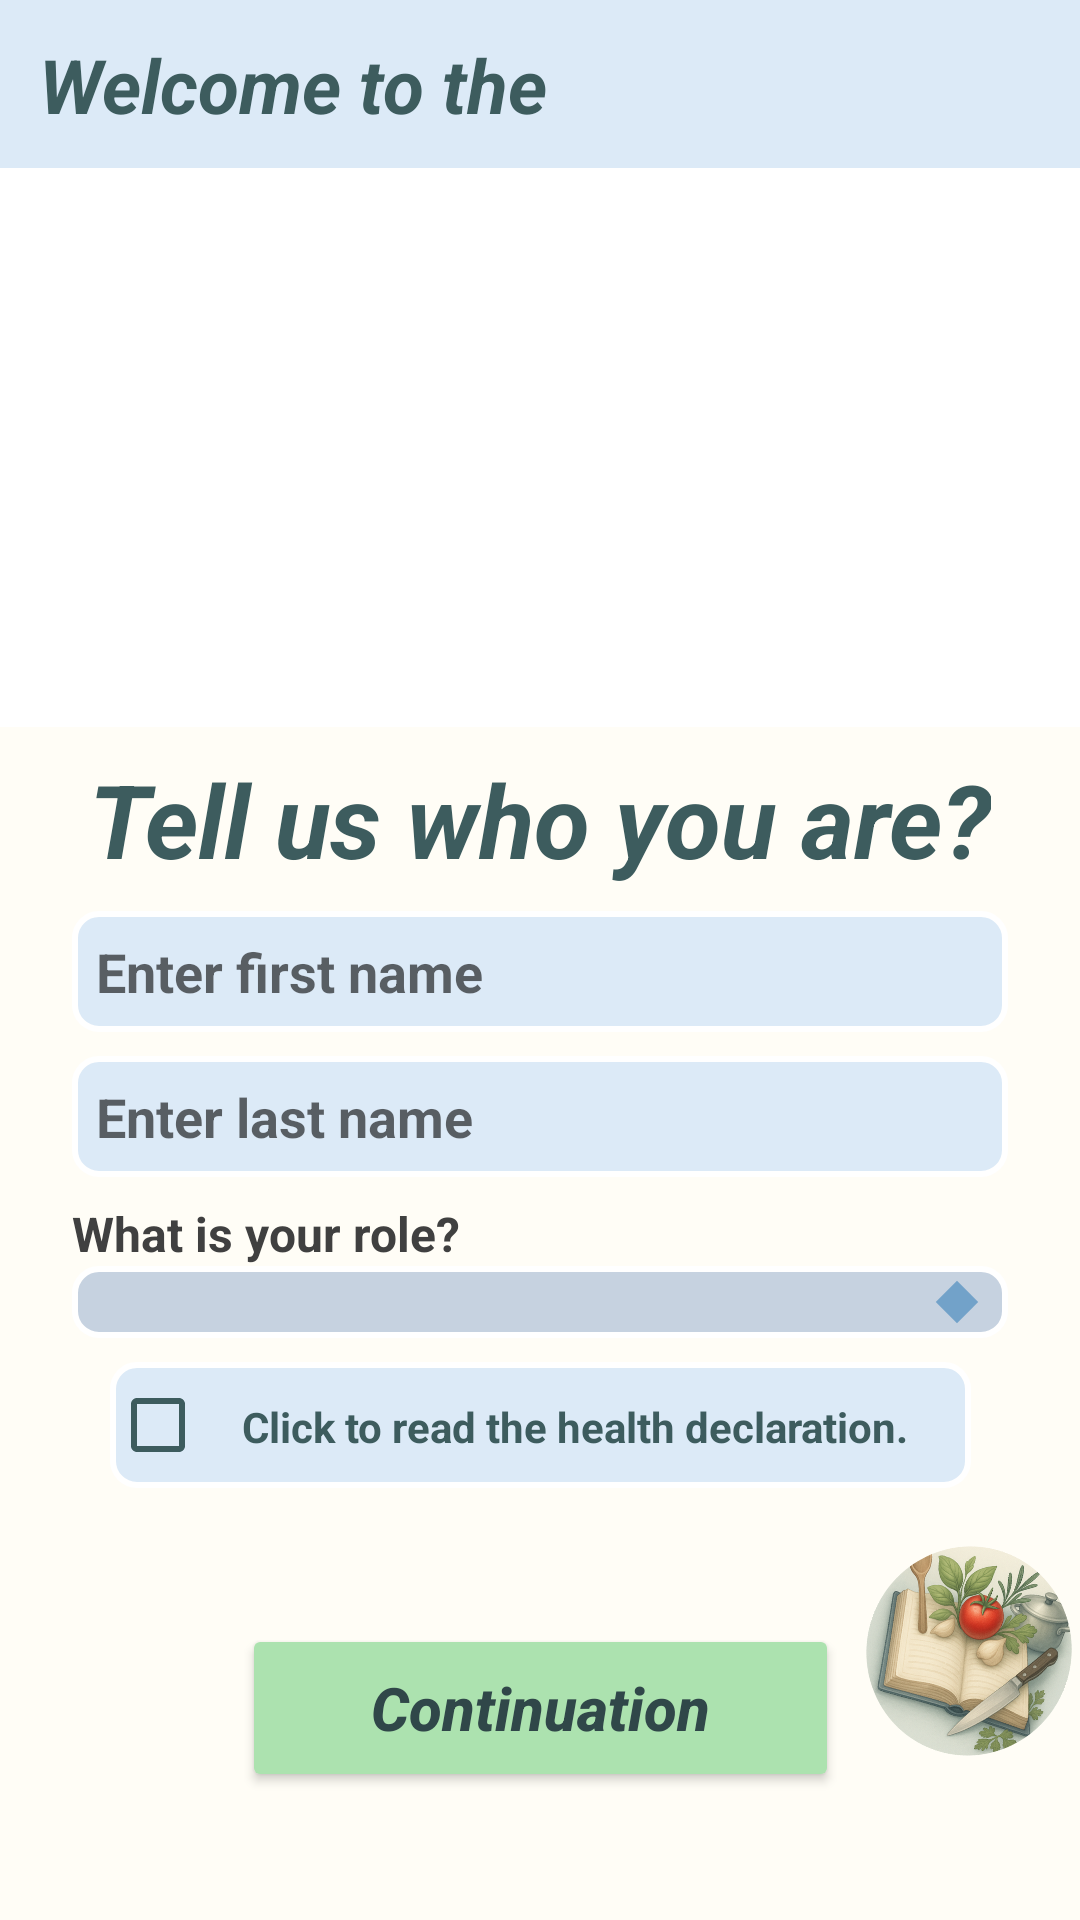

Layout XML and referenced resources for this Android screen:
<!-- AndroidManifest.xml: application theme Theme.RCook -->
<!-- res/layout/activity_welcome.xml -->
<?xml version="1.0" encoding="utf-8"?>
<androidx.constraintlayout.widget.ConstraintLayout xmlns:android="http://schemas.android.com/apk/res/android"
    xmlns:app="http://schemas.android.com/apk/res-auto"
    xmlns:tools="http://schemas.android.com/tools"
    android:layout_width="match_parent"
    android:layout_height="match_parent"
    android:background="@drawable/rcook_logo"
    tools:context=".activity.WelcomeActivity">

    <com.google.android.material.appbar.MaterialToolbar
        android:id="@+id/topAppBar"
        android:layout_width="match_parent"
        android:layout_height="wrap_content"
        android:background="@color/colorPrimary"
        android:longClickable="false"
        tools:ignore="MissingConstraints" />

    <TextView
        android:id="@+id/textWelcome"
        android:layout_width="wrap_content"
        android:layout_height="wrap_content"
        android:layout_marginTop="8dp"
        android:layout_marginBottom="8dp"
        android:text="Welcome to the"
        android:textAlignment="center"
        android:textColor="@color/textPrimary"
        android:textSize="25sp"
        android:textStyle="bold|italic"
        app:layout_constraintBottom_toBottomOf="@+id/topAppBar"
        app:layout_constraintEnd_toEndOf="parent"
        app:layout_constraintHorizontal_bias="0.066"
        app:layout_constraintStart_toStartOf="parent"
        app:layout_constraintTop_toTopOf="parent" />

    <LinearLayout
        android:id="@+id/linearLayout"
        android:layout_width="381dp"
        android:layout_height="400dp"
        android:layout_marginTop="250dp"
        android:background="#B7FFFCF3"
        android:orientation="vertical"
        android:padding="24dp"
        app:layout_constraintBottom_toBottomOf="parent"
        app:layout_constraintEnd_toEndOf="parent"
        app:layout_constraintHorizontal_bias="0.533"
        app:layout_constraintStart_toStartOf="parent"
        app:layout_constraintTop_toTopOf="parent"
        app:layout_constraintVertical_bias="0.771" />

    <TextView
        android:id="@+id/textTellUs"
        android:layout_width="wrap_content"
        android:layout_height="wrap_content"
        android:layout_marginTop="8dp"
        android:text="Tell us who you are?"
        android:textColor="@color/textPrimary"
        android:textSize="34sp"
        android:textStyle="bold|italic"
        app:layout_constraintEnd_toEndOf="parent"
        app:layout_constraintStart_toStartOf="parent"
        app:layout_constraintTop_toTopOf="@+id/linearLayout" />

    <EditText
        android:id="@+id/editFirstName"
        android:layout_width="0dp"
        android:layout_height="wrap_content"
        android:layout_marginStart="24dp"
        android:layout_marginTop="8dp"
        android:layout_marginEnd="24dp"
        android:background="@drawable/edit_text_background"
        android:hint="Enter first name"
        android:inputType="textPersonName"
        android:padding="8dp"
        android:textColor="#404040"
        android:textStyle="bold"
        app:layout_constraintEnd_toEndOf="parent"
        app:layout_constraintStart_toStartOf="parent"
        app:layout_constraintTop_toBottomOf="@+id/textTellUs" />

    <EditText
        android:id="@+id/editLastName"
        android:layout_width="0dp"
        android:layout_height="wrap_content"
        android:layout_marginStart="24dp"
        android:layout_marginTop="8dp"
        android:layout_marginEnd="24dp"
        android:background="@drawable/edit_text_background"
        android:hint="Enter last name"
        android:inputType="textPersonName"
        android:padding="8dp"
        android:textColor="#404040"
        android:textStyle="bold"
        app:layout_constraintEnd_toEndOf="parent"
        app:layout_constraintStart_toStartOf="parent"
        app:layout_constraintTop_toBottomOf="@+id/editFirstName" />

    <TextView
        android:id="@+id/textRole"
        android:layout_width="wrap_content"
        android:layout_height="wrap_content"
        android:layout_marginTop="8dp"
        android:text="What is your role?"
        android:textColor="#404040"
        android:textSize="16sp"
        android:textStyle="bold"
        app:layout_constraintStart_toStartOf="@+id/editLastName"
        app:layout_constraintTop_toBottomOf="@+id/editLastName" />

    <Spinner
        android:id="@+id/spinnerRole"
        android:layout_width="0dp"
        android:layout_height="wrap_content"
        android:background="@drawable/spinner_background"
        android:padding="12dp"
        app:layout_constraintEnd_toEndOf="@+id/editLastName"
        app:layout_constraintStart_toStartOf="@+id/editLastName"
        app:layout_constraintTop_toBottomOf="@+id/textRole" />

    <CheckBox
        android:id="@+id/buttonHealth"
        android:layout_width="287dp"
        android:layout_height="42dp"
        android:layout_marginTop="8dp"
        android:background="@drawable/edit_text_background"
        android:buttonTint="@color/textPrimary"
        android:text="Click to read the health declaration."
        android:textColor="@color/textPrimary"
        android:textStyle="bold"
        app:layout_constraintEnd_toEndOf="@+id/spinnerRole"
        app:layout_constraintStart_toStartOf="@+id/spinnerRole"
        app:layout_constraintTop_toBottomOf="@+id/spinnerRole" />

    <TextView
        android:id="@+id/textHealthWarning"
        android:layout_width="0dp"
        android:layout_height="wrap_content"
        android:layout_marginTop="8dp"
        android:text="Please note that you cannot continue to use the app without consent from the health declaration."
        android:textColor="@color/colorRed"
        android:textSize="14sp"
        android:textStyle="bold"
        android:visibility="gone"
        app:layout_constraintEnd_toEndOf="@+id/buttonHealth"
        app:layout_constraintStart_toStartOf="@+id/buttonHealth"
        app:layout_constraintTop_toBottomOf="@+id/buttonHealth" />


    <Button
        android:id="@+id/buttonContinue"
        android:layout_width="199dp"
        android:layout_height="56dp"
        android:backgroundTint="@color/colorAccent"
        android:text="Continuation"
        android:textAllCaps="false"
        android:textColor="#304749"
        android:textSize="20sp"
        android:textStyle="bold|italic"
        app:layout_constraintBottom_toBottomOf="@+id/linearLayout"
        app:layout_constraintEnd_toEndOf="@+id/buttonHealth"
        app:layout_constraintStart_toStartOf="@+id/buttonHealth"
        app:layout_constraintTop_toBottomOf="@+id/textHealthWarning" />

    <ImageView
        android:id="@+id/imageLogoCorner"
        android:layout_width="70dp"
        android:layout_height="70dp"
        android:layout_marginEnd="12dp"
        android:layout_marginBottom="12dp"
        android:contentDescription="Logo"
        android:rotation="20"
        android:src="@drawable/rcook_logo1"
        app:layout_constraintBottom_toBottomOf="@+id/buttonContinue"
        app:layout_constraintEnd_toEndOf="@+id/linearLayout" />


</androidx.constraintlayout.widget.ConstraintLayout>
<!-- resources referenced by this layout -->
<resources>
  <color name="colorAccent">#ACE2AF</color>
  <color name="colorPrimary">#DCEAF7</color>
  <color name="colorRed">#661313</color>
  <color name="textPrimary">#3D5C5E</color>
  <!-- drawable edit_text_background (drawable) -->
  <?xml version="1.0" encoding="utf-8"?>
  <shape xmlns:android="http://schemas.android.com/apk/res/android"
      android:shape="rectangle">
  
      <solid android:color="@color/colorPrimary" />
  
      <stroke
          android:width="2dp"
          android:color="#FFFFFF" />
  
      <corners android:radius="8dp" />
  
      <padding
          android:left="12dp"
          android:top="12dp"
          android:right="12dp"
          android:bottom="12dp" />
  
  </shape>
  <!-- drawable rcook_logo1: png bitmap (drawable, 354246 bytes) -->
  <!-- drawable spinner_background (drawable) -->
  <?xml version="1.0" encoding="utf-8"?>
  <layer-list xmlns:android="http://schemas.android.com/apk/res/android">
  
      
      <item>
          <shape android:shape="rectangle">
              <solid android:color="@color/colorPrimaryDark" />
              <stroke
                  android:width="2dp"
                  android:color="#FFFFFF" />
              <corners android:radius="8dp" />
          </shape>
      </item>
  
      
      <item
          android:width="10dp"
          android:height="10dp"
          android:gravity="end|center_vertical"
          android:right="12dp">
          <rotate
              android:fromDegrees="45"
              android:pivotX="50%"
              android:pivotY="50%">
              <shape android:shape="rectangle">
                  <solid android:color="@color/backgroundBlue" />
                  <corners android:bottomLeftRadius="0dp"
                      android:bottomRightRadius="0dp"
                      android:topLeftRadius="0dp"
                      android:topRightRadius="0dp" />
              </shape>
          </rotate>
      </item>
  
  </layer-list>
  <style name="Theme.RCook" parent="Theme.MaterialComponents.DayNight.NoActionBar">
          <item name="colorPrimary">@color/textGeneral</item>
          <item name="colorPrimaryVariant">@color/colorGray</item>
          <item name="colorOnPrimary">@color/white</item>
          <item name="colorSecondary">@color/colorAccent</item>
          <item name="colorSecondaryVariant">@color/teal_700</item>
          <item name="colorOnSecondary">@color/textPrimary</item>
          <item name="android:statusBarColor">@color/colorStatusBar</item>
      </style>
  <color name="colorPrimaryDark">#C6D2E0</color>
  <color name="backgroundBlue">#6D0261A8</color>
  <color name="textGeneral">#0E2841</color>
  <color name="colorGray">#CCCCCC</color>
  <color name="white">#FFFFFF</color>
  <color name="teal_700">#018786</color>
  <color name="colorStatusBar">#A6CAEC</color>
</resources>
